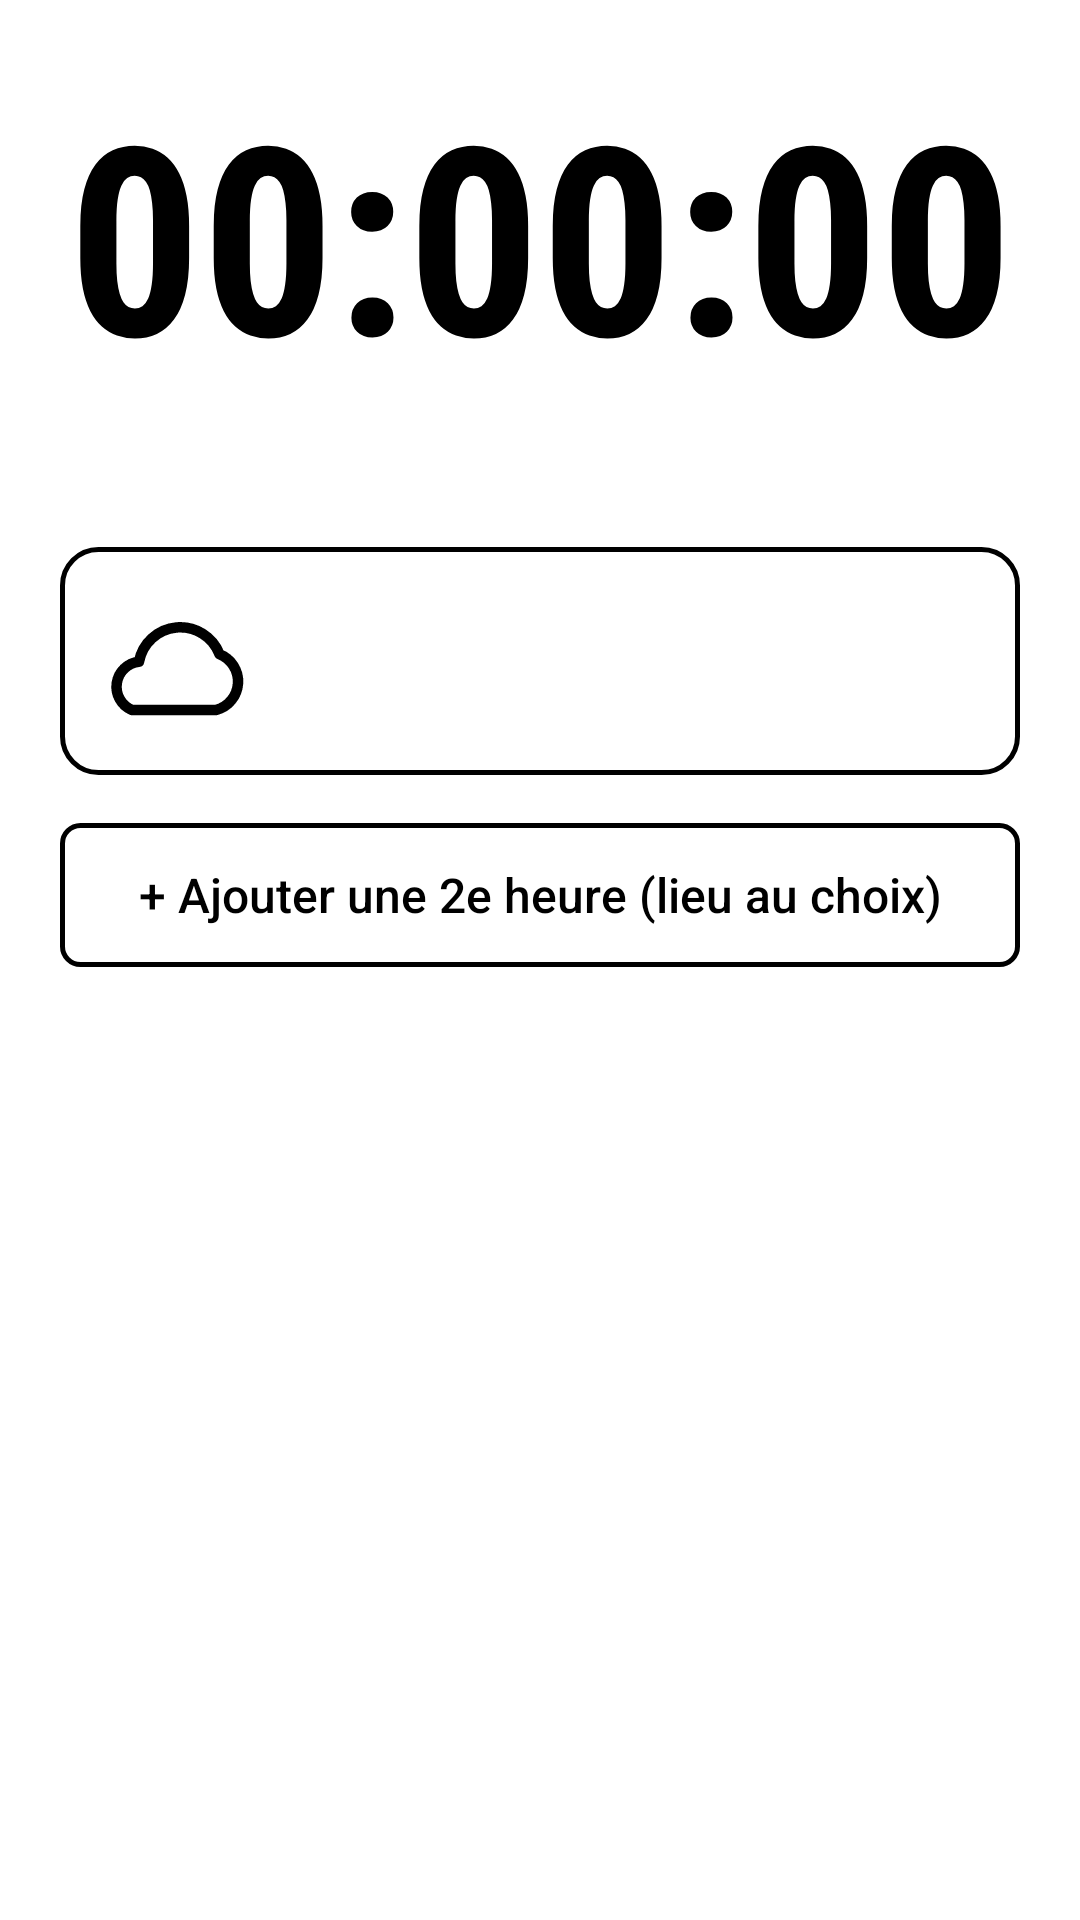

Layout XML and referenced resources for this Android screen:
<!-- AndroidManifest.xml: application theme AppTheme -->
<!-- res/layout/page_clock.xml -->
<?xml version="1.0" encoding="utf-8"?>
<ScrollView xmlns:android="http://schemas.android.com/apk/res/android"
    android:layout_width="match_parent"
    android:layout_height="match_parent"
    android:fillViewport="true">

    <LinearLayout
        android:layout_width="match_parent"
        android:layout_height="wrap_content"
        android:orientation="vertical"
        android:paddingStart="20dp"
        android:paddingEnd="20dp"
        android:paddingBottom="16dp">

        
        <TextView
            android:id="@+id/main_place"
            android:layout_width="match_parent"
            android:layout_height="wrap_content"
            android:gravity="center"
            android:textColor="#000000"
            android:textSize="20sp"
            android:textStyle="bold" />

        <TextView
            android:id="@+id/main_time"
            android:layout_width="match_parent"
            android:layout_height="110dp"
            android:autoSizeMaxTextSize="110sp"
            android:autoSizeMinTextSize="40sp"
            android:autoSizeStepGranularity="2sp"
            android:autoSizeTextType="uniform"
            android:fontFamily="sans-serif-condensed"
            android:fontFeatureSettings="tnum"
            android:gravity="center"
            android:includeFontPadding="false"
            android:maxLines="1"
            android:text="00:00:00"
            android:textColor="#000000"
            android:textStyle="bold" />

        <TextView
            android:id="@+id/main_date"
            android:layout_width="match_parent"
            android:layout_height="wrap_content"
            android:gravity="center"
            android:textColor="#000000"
            android:textSize="22sp" />

        <TextView
            android:id="@+id/main_device_time"
            android:layout_width="match_parent"
            android:layout_height="wrap_content"
            android:layout_marginTop="4dp"
            android:gravity="center"
            android:textColor="#000000"
            android:textSize="14sp"
            android:visibility="gone" />

        
        <LinearLayout
            android:id="@+id/main_weather"
            android:layout_width="match_parent"
            android:layout_height="wrap_content"
            android:layout_marginTop="16dp"
            android:background="@drawable/card_pressable"
            android:gravity="center_vertical"
            android:orientation="horizontal"
            android:padding="10dp">

            <ImageView
                android:id="@+id/main_weather_icon"
                android:layout_width="56dp"
                android:layout_height="56dp"
                android:src="@drawable/ic_w_unknown" />

            <LinearLayout
                android:layout_width="0dp"
                android:layout_height="wrap_content"
                android:layout_marginStart="12dp"
                android:layout_weight="1"
                android:orientation="vertical">

                <TextView
                    android:id="@+id/main_weather_line1"
                    android:layout_width="wrap_content"
                    android:layout_height="wrap_content"
                    android:textColor="#000000"
                    android:textSize="20sp"
                    android:textStyle="bold" />

                <TextView
                    android:id="@+id/main_weather_line2"
                    android:layout_width="wrap_content"
                    android:layout_height="wrap_content"
                    android:textColor="#000000"
                    android:textSize="14sp" />
            </LinearLayout>
        </LinearLayout>

        
        <LinearLayout
            android:id="@+id/second_clock"
            android:layout_width="match_parent"
            android:layout_height="wrap_content"
            android:layout_marginTop="16dp"
            android:background="@drawable/card_pressable"
            android:gravity="center_vertical"
            android:orientation="horizontal"
            android:paddingStart="16dp"
            android:paddingTop="10dp"
            android:paddingEnd="6dp"
            android:paddingBottom="10dp"
            android:visibility="gone">

            <LinearLayout
                android:layout_width="0dp"
                android:layout_height="wrap_content"
                android:layout_weight="1"
                android:orientation="vertical">

                <TextView
                    android:id="@+id/second_place"
                    android:layout_width="wrap_content"
                    android:layout_height="wrap_content"
                    android:textColor="#000000"
                    android:textSize="18sp"
                    android:textStyle="bold" />

                <TextView
                    android:id="@+id/second_time"
                    android:layout_width="wrap_content"
                    android:layout_height="wrap_content"
                    android:fontFamily="sans-serif-condensed"
                    android:fontFeatureSettings="tnum"
                    android:includeFontPadding="false"
                    android:textColor="#000000"
                    android:textSize="48sp"
                    android:textStyle="bold" />

                <TextView
                    android:id="@+id/second_info"
                    android:layout_width="wrap_content"
                    android:layout_height="wrap_content"
                    android:textColor="#000000"
                    android:textSize="14sp" />
            </LinearLayout>

            <ImageButton
                android:id="@+id/second_remove"
                style="@style/HeaderIcon"
                android:contentDescription="Retirer"
                android:src="@drawable/ic_close" />
        </LinearLayout>

        <Button
            android:id="@+id/second_add"
            style="@style/InkButton"
            android:layout_marginTop="16dp"
            android:text="+ Ajouter une 2e heure (lieu au choix)" />
    </LinearLayout>
</ScrollView>
<!-- resources referenced by this layout -->
<resources>
  <!-- drawable card_pressable (drawable) -->
  <?xml version="1.0" encoding="utf-8"?>
  <selector xmlns:android="http://schemas.android.com/apk/res/android">
      <item android:state_pressed="true">
          <shape android:shape="rectangle">
              <solid android:color="#DDDDDD" />
              <stroke android:width="1.5dp" android:color="#000000" />
              <corners android:radius="12dp" />
          </shape>
      </item>
      <item android:drawable="@drawable/card_outline" />
  </selector>
  <!-- drawable ic_close (drawable) -->
  <?xml version="1.0" encoding="utf-8"?>
  <vector xmlns:android="http://schemas.android.com/apk/res/android"
      android:width="24dp" android:height="24dp"
      android:viewportWidth="24" android:viewportHeight="24">
      <path android:pathData="M5,5 L19,19 M19,5 L5,19" android:fillColor="#00000000" android:strokeColor="#000000"
          android:strokeWidth="1.8" android:strokeLineCap="round" android:strokeLineJoin="round" />
  </vector>
  <!-- drawable ic_w_unknown (drawable) -->
  <?xml version="1.0" encoding="utf-8"?>
  <vector xmlns:android="http://schemas.android.com/apk/res/android"
      android:width="48dp" android:height="48dp"
      android:viewportWidth="24" android:viewportHeight="24">
      <path android:pathData="M6,19 L18,19 A4.2,4.2 0 0 0 18.5,11.03 A6,6 0 0 0 7,12.1 A3.6,3.6 0 0 0 6,19 Z" android:fillColor="#FFFFFF" android:strokeColor="#000000"
          android:strokeWidth="1.5" android:strokeLineCap="round" android:strokeLineJoin="round" />
  </vector>
  <style name="HeaderIcon">
          <item name="android:layout_width">52dp</item>
          <item name="android:layout_height">52dp</item>
          <item name="android:padding">10dp</item>
          <item name="android:scaleType">fitCenter</item>
          <item name="android:background">@android:color/transparent</item>
      </style>
  <style name="InkButton">
          <item name="android:layout_width">match_parent</item>
          <item name="android:layout_height">wrap_content</item>
          <item name="android:minHeight">48dp</item>
          <item name="android:background">@drawable/button_outline</item>
          <item name="android:textColor">@color/ink_button_text</item>
          <item name="android:textAllCaps">false</item>
          <item name="android:textSize">16sp</item>
          <item name="android:paddingStart">14dp</item>
          <item name="android:paddingEnd">14dp</item>
          <item name="android:stateListAnimator">@null</item>
      </style>
  <style name="AppTheme" parent="android:Theme.Material.Light.NoActionBar">
          <item name="android:windowBackground">@android:color/white</item>
          <item name="android:colorPrimary">#000000</item>
          <item name="android:colorPrimaryDark">#000000</item>
          <item name="android:colorAccent">#000000</item>
          <item name="android:statusBarColor">#FFFFFF</item>
          <item name="android:windowLightStatusBar">true</item>
          <item name="android:textColorPrimary">#000000</item>
          <item name="android:textColorSecondary">#000000</item>
      </style>
  <!-- drawable card_outline (drawable) -->
  <?xml version="1.0" encoding="utf-8"?>
  <shape xmlns:android="http://schemas.android.com/apk/res/android" android:shape="rectangle">
      <solid android:color="#FFFFFF" />
      <stroke android:width="1.5dp" android:color="#000000" />
      <corners android:radius="12dp" />
  </shape>
  <!-- drawable button_outline (drawable) -->
  <?xml version="1.0" encoding="utf-8"?>
  <selector xmlns:android="http://schemas.android.com/apk/res/android">
      <item android:state_pressed="true">
          <shape android:shape="rectangle">
              <solid android:color="#000000" />
              <corners android:radius="6dp" />
          </shape>
      </item>
      <item>
          <shape android:shape="rectangle">
              <solid android:color="#FFFFFF" />
              <stroke android:width="1.5dp" android:color="#000000" />
              <corners android:radius="6dp" />
          </shape>
      </item>
  </selector>
</resources>
